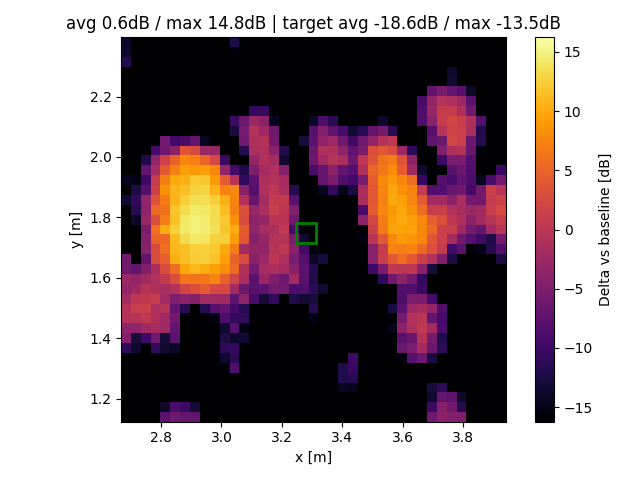

Data behind this chart, as committed beside it:
x, y, z
2.685, 1.14, -54.75
2.685, 1.173, -52.74
2.685, 1.206, -46.11
2.685, 1.238, -54.37
2.685, 1.271, -32.07
2.685, 1.304, -25.07
2.685, 1.336, -24.04
2.685, 1.369, -11.33
2.685, 1.401, -4.497
2.685, 1.434, -3.473
2.685, 1.467, -0.6915
2.685, 1.499, -0.4177
2.685, 1.532, -1.712
2.685, 1.564, -3.301
2.685, 1.597, -2.419
2.685, 1.63, -6.088
2.685, 1.662, -5.91
2.685, 1.695, -39.56
2.685, 1.727, -46.72
2.685, 1.76, -26.38
2.685, 1.793, -25.01
2.685, 1.825, -21.99
2.685, 1.858, -13.39
2.685, 1.89, -16.05
2.685, 1.923, -14.53
2.685, 1.956, -27.15
2.685, 1.988, -50.01
2.685, 2.021, -47.77
2.685, 2.054, -53.04
2.685, 2.086, -52.68
2.685, 2.119, -55.46
2.685, 2.151, -49.7
2.685, 2.184, -50
2.685, 2.217, -47.42
2.685, 2.249, -46.46
2.685, 2.282, -22.14
2.685, 2.314, -11.74
2.685, 2.347, -13.76
2.685, 2.38, -14.05
2.718, 1.14, -51.71
2.718, 1.173, -54.58
2.718, 1.206, -61.28
2.718, 1.238, -50.43
2.718, 1.271, -61.23
2.718, 1.304, -48.91
2.718, 1.336, -40.44
2.718, 1.369, -13.74
2.718, 1.401, -13.02
2.718, 1.434, -3.789
2.718, 1.467, -0.3822
2.718, 1.499, 1.122
2.718, 1.532, 0.3782
2.718, 1.564, -2.314
2.718, 1.597, -3.372
2.718, 1.63, -7.169
2.718, 1.662, -16.52
2.718, 1.695, -37.79
2.718, 1.727, -26
2.718, 1.76, -15.73
2.718, 1.793, -13.93
... 1,461 more rows
